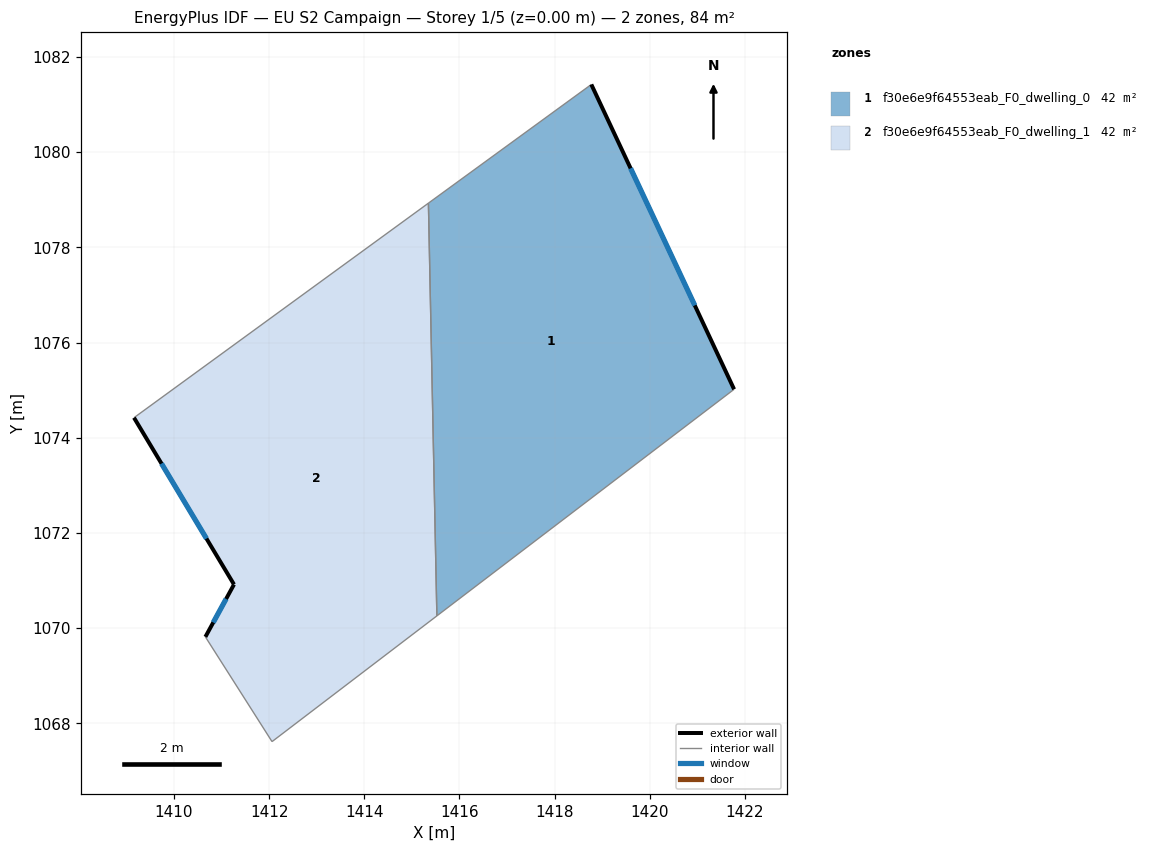
=== STOREY PLAN SPEC (per zone: floor XY polygon, exterior-wall plan segments, windows/doors) ===
zone 1: f30e6e9f64553eab_F0_dwelling_0  (42.2 m²)
  floor: (1418.77, 1081.42) (1421.77, 1075.02) (1415.53, 1070.26) (1415.35, 1078.93)
  exterior wall: (1421.77, 1075.02) – (1418.77, 1081.42)  [7.1 m]
    window: (1420.94, 1076.78) – (1419.60, 1079.66)  [4.3 m²]
  interior walls: 3
zone 2: f30e6e9f64553eab_F0_dwelling_1  (42.2 m²)
  floor: (1415.35, 1078.93) (1415.53, 1070.26) (1412.06, 1067.62) (1410.66, 1069.82) (1411.26, 1070.92) (1409.16, 1074.42)
  exterior wall: (1411.26, 1070.92) – (1410.66, 1069.82)  [1.3 m]
    window: (1411.10, 1070.61) – (1410.83, 1070.12)  [0.8 m²]
  exterior wall: (1409.16, 1074.42) – (1411.26, 1070.92)  [4.1 m]
    window: (1409.74, 1073.46) – (1410.68, 1071.88)  [2.5 m²]
  interior walls: 4

=== DERIVED (storey summary) ===
Building: EU S2 Campaign
Storey: 1 of 5  (floor level z = 0.00 m)
Storey gross floor area: 84.4 m²
Zones on this storey: 2
  - f30e6e9f64553eab_F0_dwelling_0: floor 42.2 m²; exterior wall 7.1 m (21.2 m²); 1 window(s) 4.3 m²; WWR 20.2%
  - f30e6e9f64553eab_F0_dwelling_1: floor 42.2 m²; exterior wall 5.3 m (16.0 m²); 2 window(s) 3.2 m²; WWR 20.2%
Zone adjacency (shared interzone walls):
  - f30e6e9f64553eab_F0_dwelling_0 ↔ f30e6e9f64553eab_F0_dwelling_1